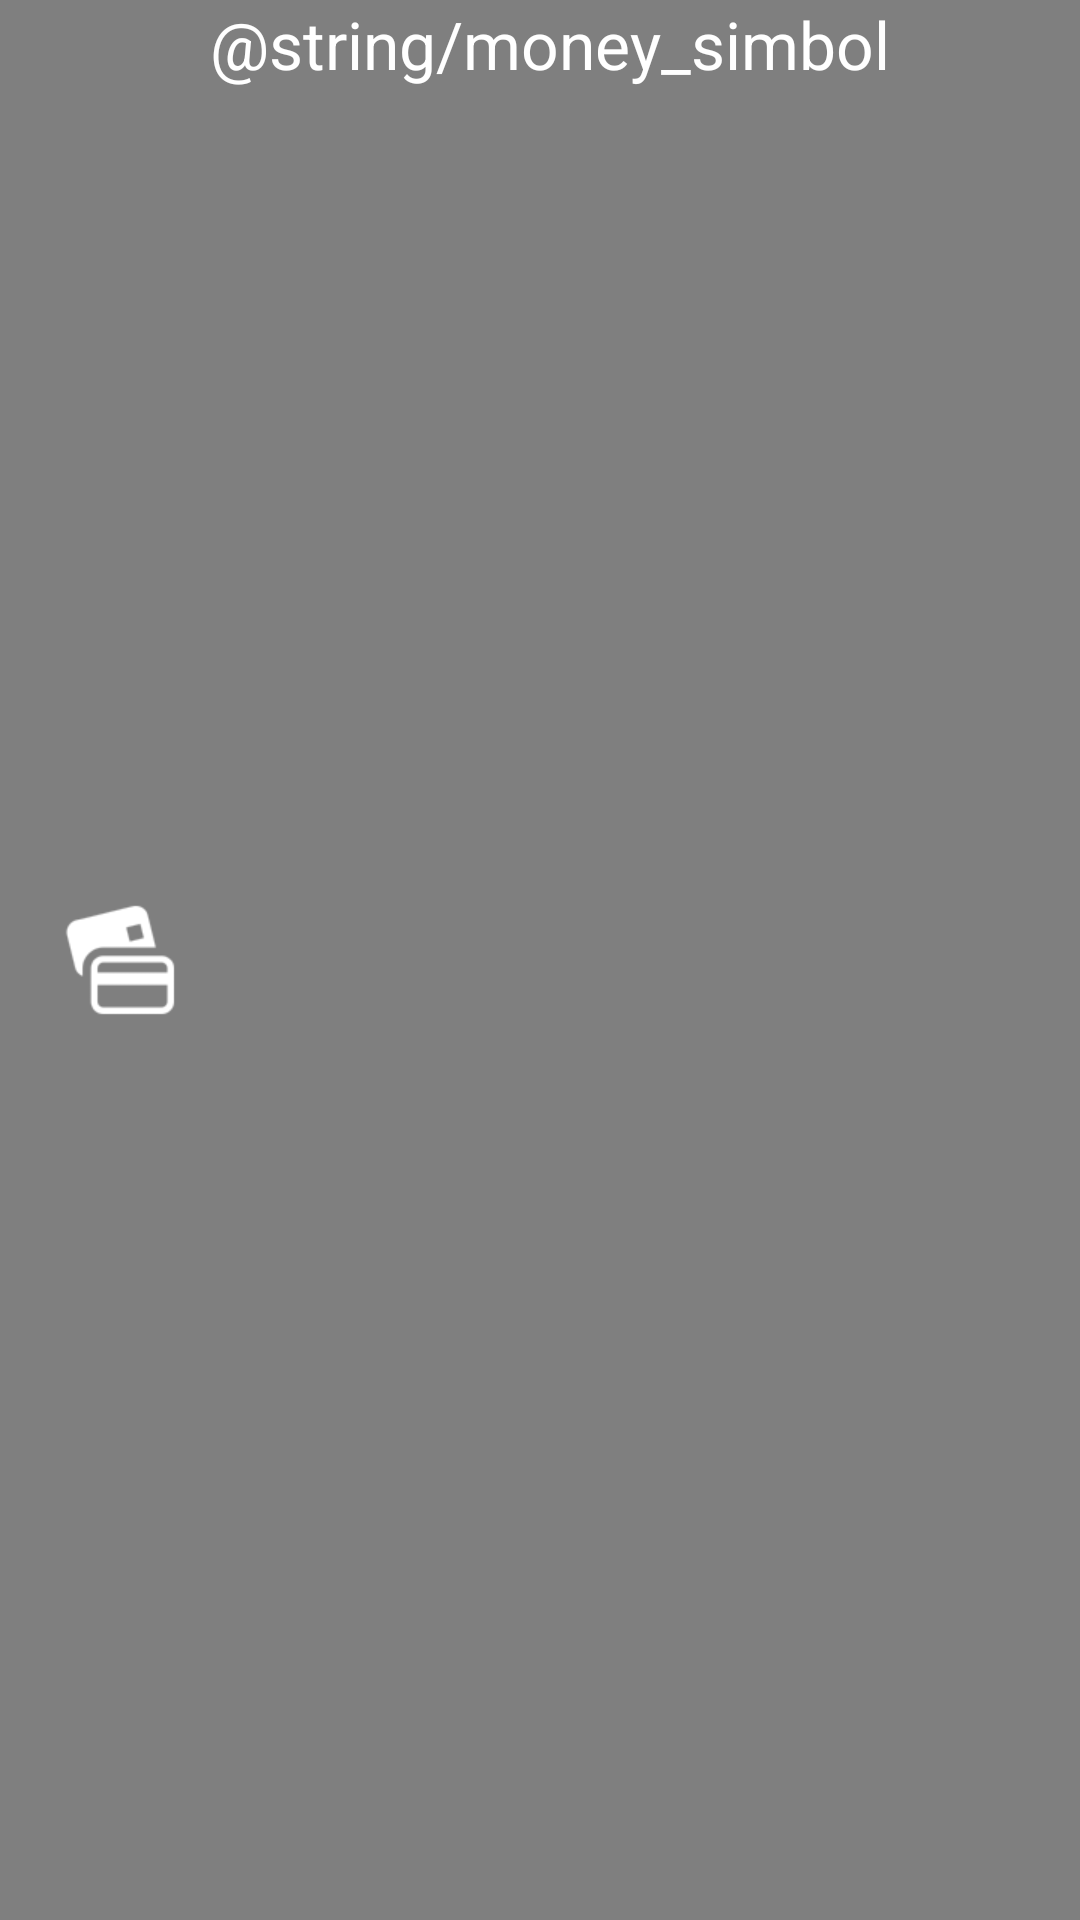

Android layout source for this screen:
<!-- AndroidManifest.xml: application theme AppTheme -->
<!-- res/layout/account_list_item_nice.xml -->
<?xml version="1.0" encoding="utf-8"?>
<RelativeLayout xmlns:android="http://schemas.android.com/apk/res/android"
    android:id="@+id/mainContainer"
    android:layout_width="wrap_content"
    android:layout_height="100dp"
    android:layout_centerHorizontal="true"
    android:layout_centerVertical="true"
    android:layout_marginBottom="5dp"
    android:layout_marginLeft="10dp"
    android:layout_marginRight="10dp"
    android:layout_marginTop="5dp"
    android:background="@drawable/list_bg_key"
    android:descendantFocusability="blocksDescendants" >

		<ImageView
		    android:id="@+id/icon"
		    android:layout_width="60dp"
		    android:layout_height="60dp"
		    android:layout_alignParentLeft="true"
		    android:layout_centerVertical="true"
		    android:layout_marginLeft="10dp"
		    android:contentDescription="@string/logo"
		    android:scaleType="centerCrop"
		    android:src="@drawable/ic_bank_cards_white" />
		
		<ImageButton
		    android:id="@+id/actions"
		    android:layout_width="wrap_content"
		    android:layout_height="wrap_content"
		    android:layout_alignParentRight="true"
		    android:layout_alignParentTop="true"
		    android:background="@android:color/transparent"
		    android:contentDescription="@string/actions_content_description"
		    android:src="@drawable/ic_action_core_overflow_dark" />
		
		<TextView
		    android:id="@+id/account_name"
		    android:layout_width="wrap_content"
		    android:layout_height="wrap_content"
		    android:layout_below="@+id/account_balance"
		    android:layout_toRightOf="@+id/icon"
		    android:textAppearance="?android:attr/textAppearanceMedium"
		    android:textColor="@color/lightgray" />
		
		<TextView
		    android:id="@+id/account_balance"
		    android:layout_width="wrap_content"
		    android:layout_height="wrap_content"
		    android:layout_below="@+id/actions"
		    android:layout_toLeftOf="@+id/actions"
		    android:textAppearance="?android:attr/textAppearanceLarge"
		    android:textColor="@color/text_white" />
		
		<TextView
		    android:id="@+id/money_sing"
		    android:layout_width="wrap_content"
		    android:layout_height="wrap_content"
		    android:layout_above="@+id/account_name"
		    android:layout_alignLeft="@+id/account_name"
		    android:text="@string/money_simbol"
		    android:textAppearance="?android:attr/textAppearanceLarge"
		    android:textColor="@color/text_white" />

</RelativeLayout>
<!-- resources referenced by this layout -->
<resources>
  <color name="lightgray">#808080</color>
  <color name="text_white">#FFFFFF</color>
  <!-- drawable ic_bank_cards_white: png bitmap (drawable-hdpi, 1072 bytes) -->
  <!-- drawable list_bg_key (drawable) -->
  <?xml version="1.0" encoding="utf-8"?>
  <selector xmlns:android="http://schemas.android.com/apk/res/android" >
      <item android:state_selected="true" android:drawable="@color/list_background_selected" />
  	<item android:drawable="@color/black" />
  </selector>
  <string name="actions_content_description">actions</string>
  <string name="logo">logo</string>
  <style name="AppTheme" parent="AppBaseTheme">
          
  
          <item name="android:actionBarStyle">@style/DarkActionBar</item>
  
      </style>
  <color name="list_background_selected">#3E3E40</color>
  <color name="black">#80000000</color>
  <style name="AppBaseTheme" parent="@android:style/Theme.Holo.Light.DarkActionBar">
          
  
      </style>
  <style name="DarkActionBar" parent="@android:style/Widget.Holo.Light.ActionBar.Solid.Inverse">
          <item name="android:background">@color/full_black</item>
      </style>
</resources>
